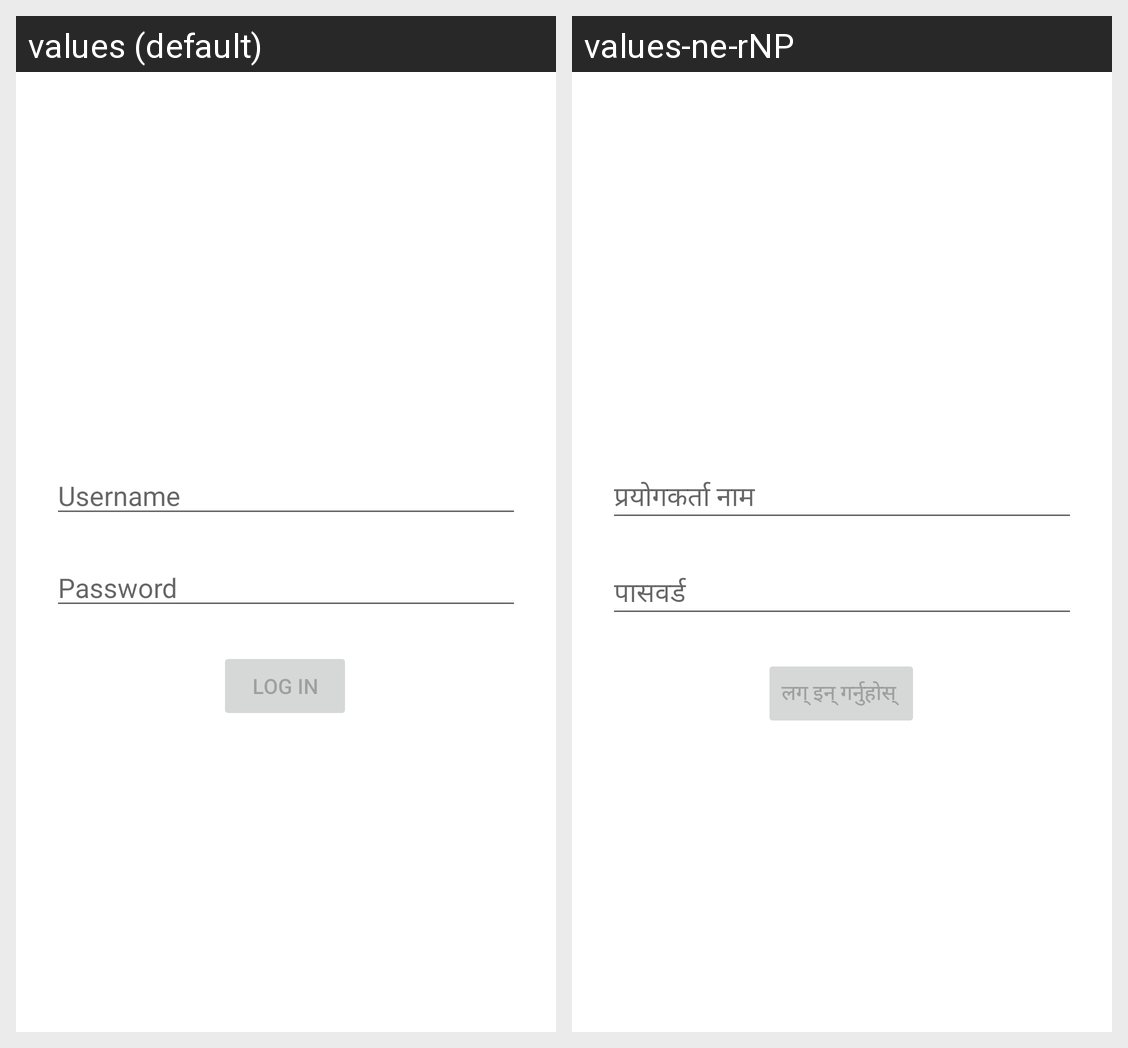

Strings drawn on this Android screen and how each of the app's shown locales translates them:
Android screen res/layout/activity_login.xml rendered under 2 locales, left to right: values (default), values-ne-rNP. Device: Nexus 5 (rendered at 1080×1920; each locale shown at half size, 540×960, under a caption strip naming it); theme Theme.LIMS_V30.
Strings drawn on this screen, with the default value and each locale's value (text and hints the layout hard-codes, and strings that could not be matched under every locale, appear in the picture but are not listed):

username
  values: Username
  values-ne-rNP: प्रयोगकर्ता नाम

prompt_password
  values: Password
  values-ne-rNP: पासवर्ड

action_sign_in_short
  values: Log In
  values-ne-rNP: लग् इन् गर्नुहोस् 

action_sign_in
  values: Log In
  values-ne-rNP: लग् इन् गर्नुहोस्
